5-way image classification set "G-SET" from GitHub (Winckedy/MCANet-Tiny); label vocabulary: transverse crack, longitudinal crack, alligator crack, pothole, normal.

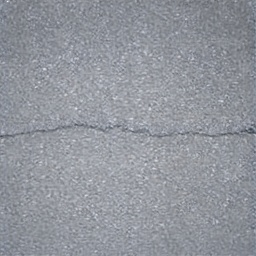
Label: transverse crack

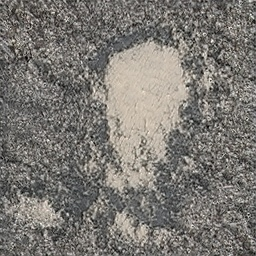
Label: pothole

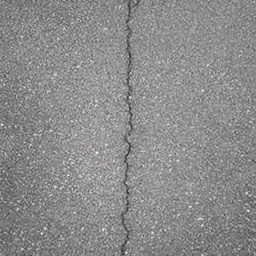
Label: longitudinal crack

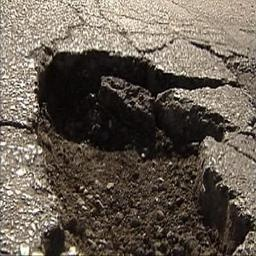
Label: pothole

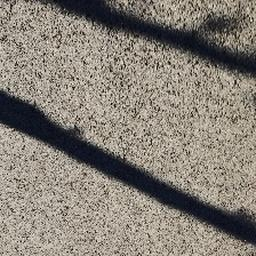
Label: normal

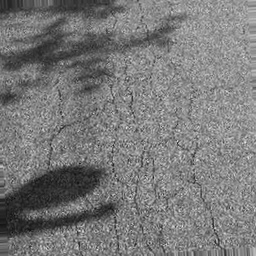
Label: alligator crack
